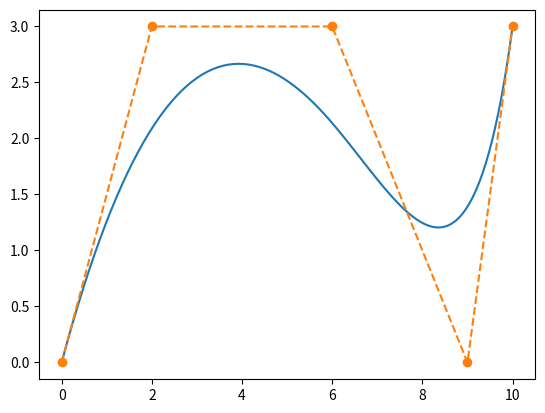

Write Python code to recreate this figure.
import numpy as np
import matplotlib.pyplot as plt

def generateBspline(controlPoints,k,num=100):
    n=len(controlPoints)
    # knot vector
    v0=np.linspace(0,0,k+1)
    v1=np.linspace(1,n-k-1,n-k-1)
    v2=np.linspace(n-k,n-k,k+1)
    knot=np.concatenate((v0,v1,v2))
    # knot=[0,0,0,0,0.5,2,3,3,3,3]
    
    t=np.linspace(0,n-k,num)

    # order 0
    BF=np.zeros((knot.size-1,num))
    for i in range(knot.size-1):
        if knot[i]!=knot[i+1]:
            for j in range(num):
                time=t[j]
                if i==knot.size-k-2:
                    if knot[i]<=time<=knot[i+1]:BF[i][j]=1
                else:
                    if knot[i]<=time<knot[i+1]:BF[i][j]=1
    
    # order recurison
    for order in range(1,k+1):
        tmp=np.zeros((knot.size-1-order,num))
        for i in range(knot.size-1-order):
            for j in range(num):
                time=t[j]
                if knot[i+order]!=knot[i]:
                    tmp[i][j]+=(time-knot[i])*BF[i][j]/(knot[i+order]-knot[i])
                if knot[i+order+1]!=knot[i+1]:
                    tmp[i][j]+=(knot[i+order+1]-time)*BF[i+1][j]/(knot[i+order+1]-knot[i+1])
        BF=tmp
    
    points=np.zeros((num,2))
    for i in range(num):
        for p in range(n):
            point=controlPoints[p]
            points[i]+=BF[p][i]*point
    return points
    
def drawBspline(points,controlPoints):
    fig,ax=plt.subplots()
    ax.plot(points[:,0],points[:,1])
    ax.plot(controlPoints[:,0],controlPoints[:,1],'o--')
    plt.show()

# control points S0-S4
controlPoints=np.array([[0, 0], [2, 3], [6, 3], [9, 0],[10,3]])
points=generateBspline(controlPoints,3)
drawBspline(points,controlPoints)